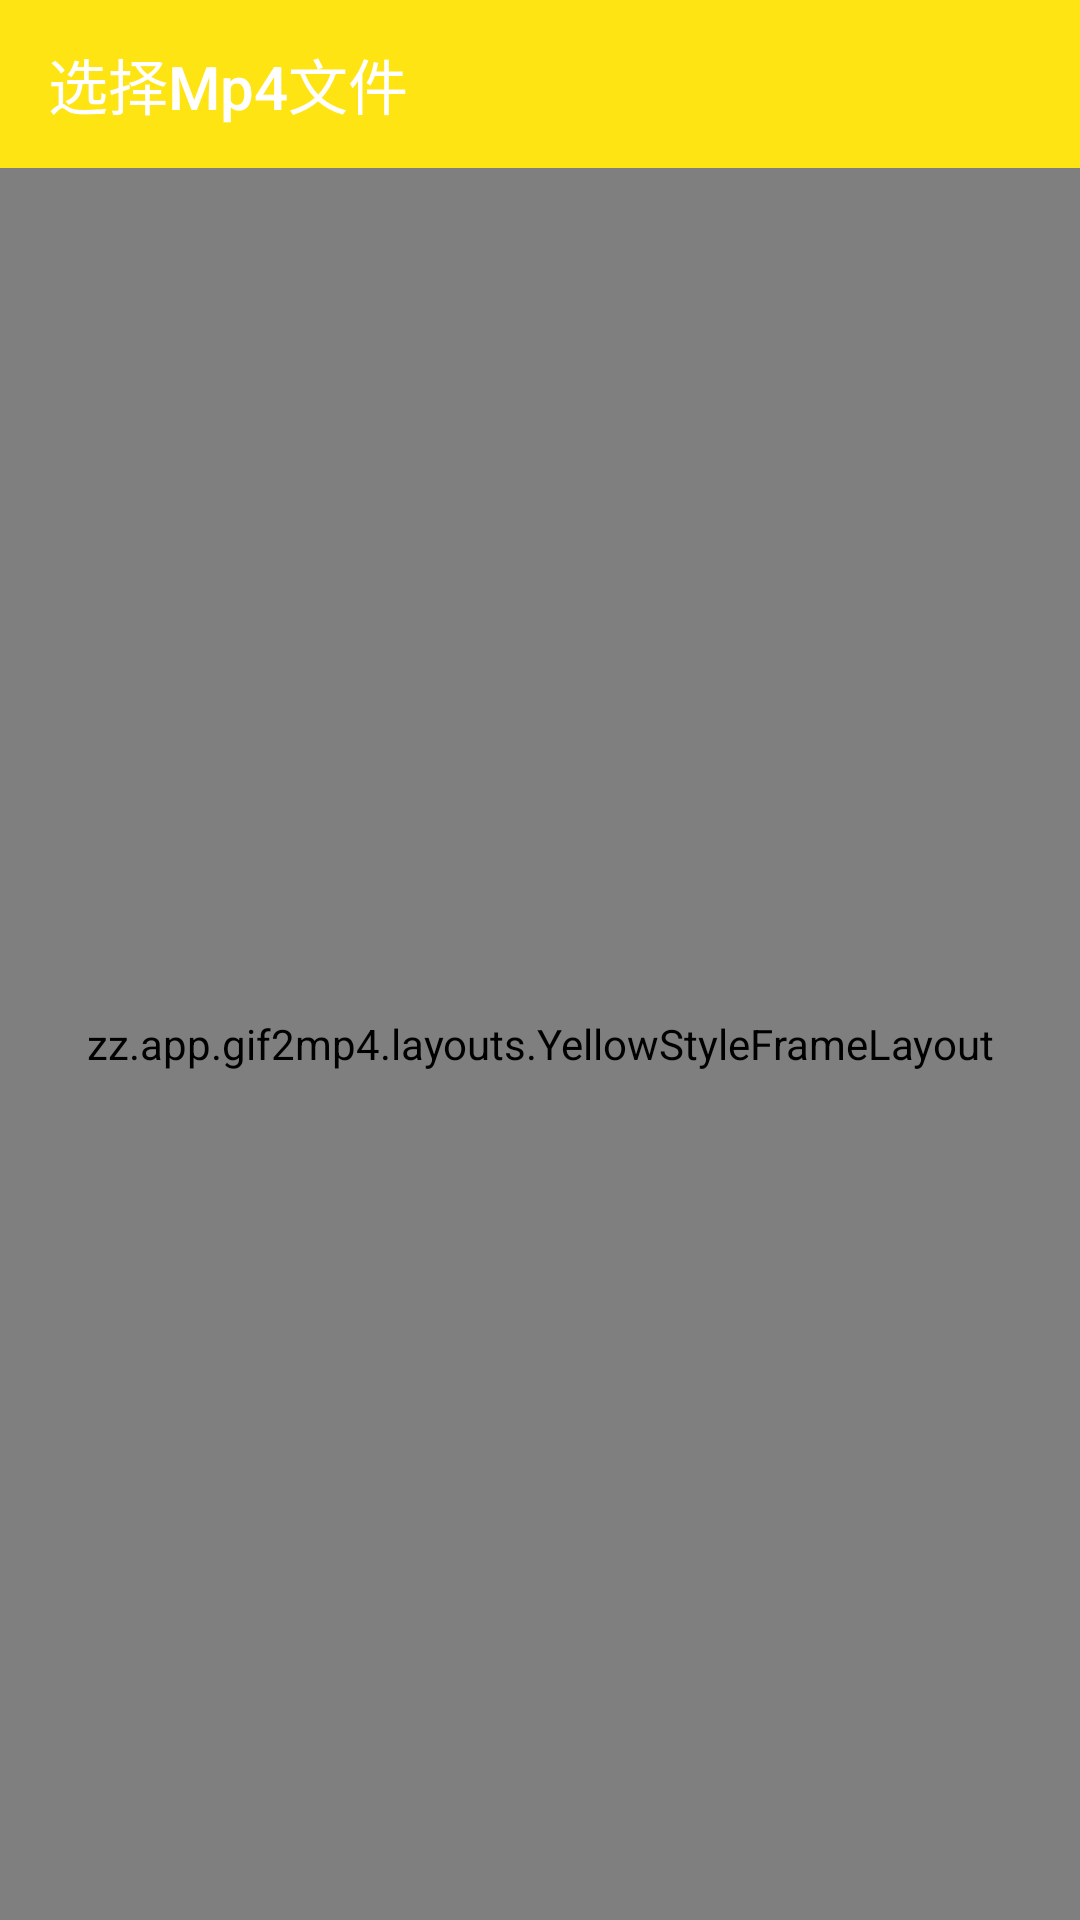

Layout XML and referenced resources for this Android screen:
<!-- AndroidManifest.xml: application theme AppTheme -->
<!-- res/layout/activity_show_mp4.xml -->
<?xml version="1.0" encoding="utf-8"?>
<LinearLayout android:layout_width="match_parent"
    android:layout_height="match_parent"
    xmlns:app="http://schemas.android.com/apk/res-auto"
    android:orientation="vertical"
    xmlns:android="http://schemas.android.com/apk/res/android">
    <android.support.v7.widget.Toolbar
        android:layout_width="match_parent"
        android:layout_height="wrap_content"
        app:title="选择Mp4文件"
        android:elevation="0dp"
        android:id="@+id/toolBar"
        app:titleTextColor="@android:color/white"
        android:theme="@style/ToolbarTheme"
        android:background="@color/colorPrimary">

    </android.support.v7.widget.Toolbar>
<zz.app.gif2mp4.layouts.YellowStyleFrameLayout android:layout_width="match_parent"
    android:layout_height="match_parent"
    xmlns:android="http://schemas.android.com/apk/res/android" >
<android.support.v4.widget.SwipeRefreshLayout
    android:layout_width="match_parent"
    android:layout_height="match_parent"
    android:id="@+id/mp4srl">
    <android.support.v7.widget.RecyclerView
        android:layout_width="match_parent"
        android:layout_height="match_parent"
        android:id="@+id/mp4listview">

    </android.support.v7.widget.RecyclerView>
</android.support.v4.widget.SwipeRefreshLayout>
</zz.app.gif2mp4.layouts.YellowStyleFrameLayout>
</LinearLayout>
<!-- resources referenced by this layout -->
<resources>
  <color name="colorPrimary">#ffe413</color>
  <style name="AppTheme" parent="Base.Theme.AppCompat.Light.DarkActionBar">
          
          <item name="colorPrimary">@color/colorPrimary</item>
          <item name="colorPrimaryDark">@color/colorPrimaryDark</item>
          <item name="colorAccent">@color/colorAccent</item>
          <item name="android:windowIsTranslucent">false</item>
          <item name="android:windowContentTransitions">true</item>
      </style>
  <color name="colorPrimaryDark">#ffe413</color>
  <color name="colorAccent">#ffb700</color>
</resources>
